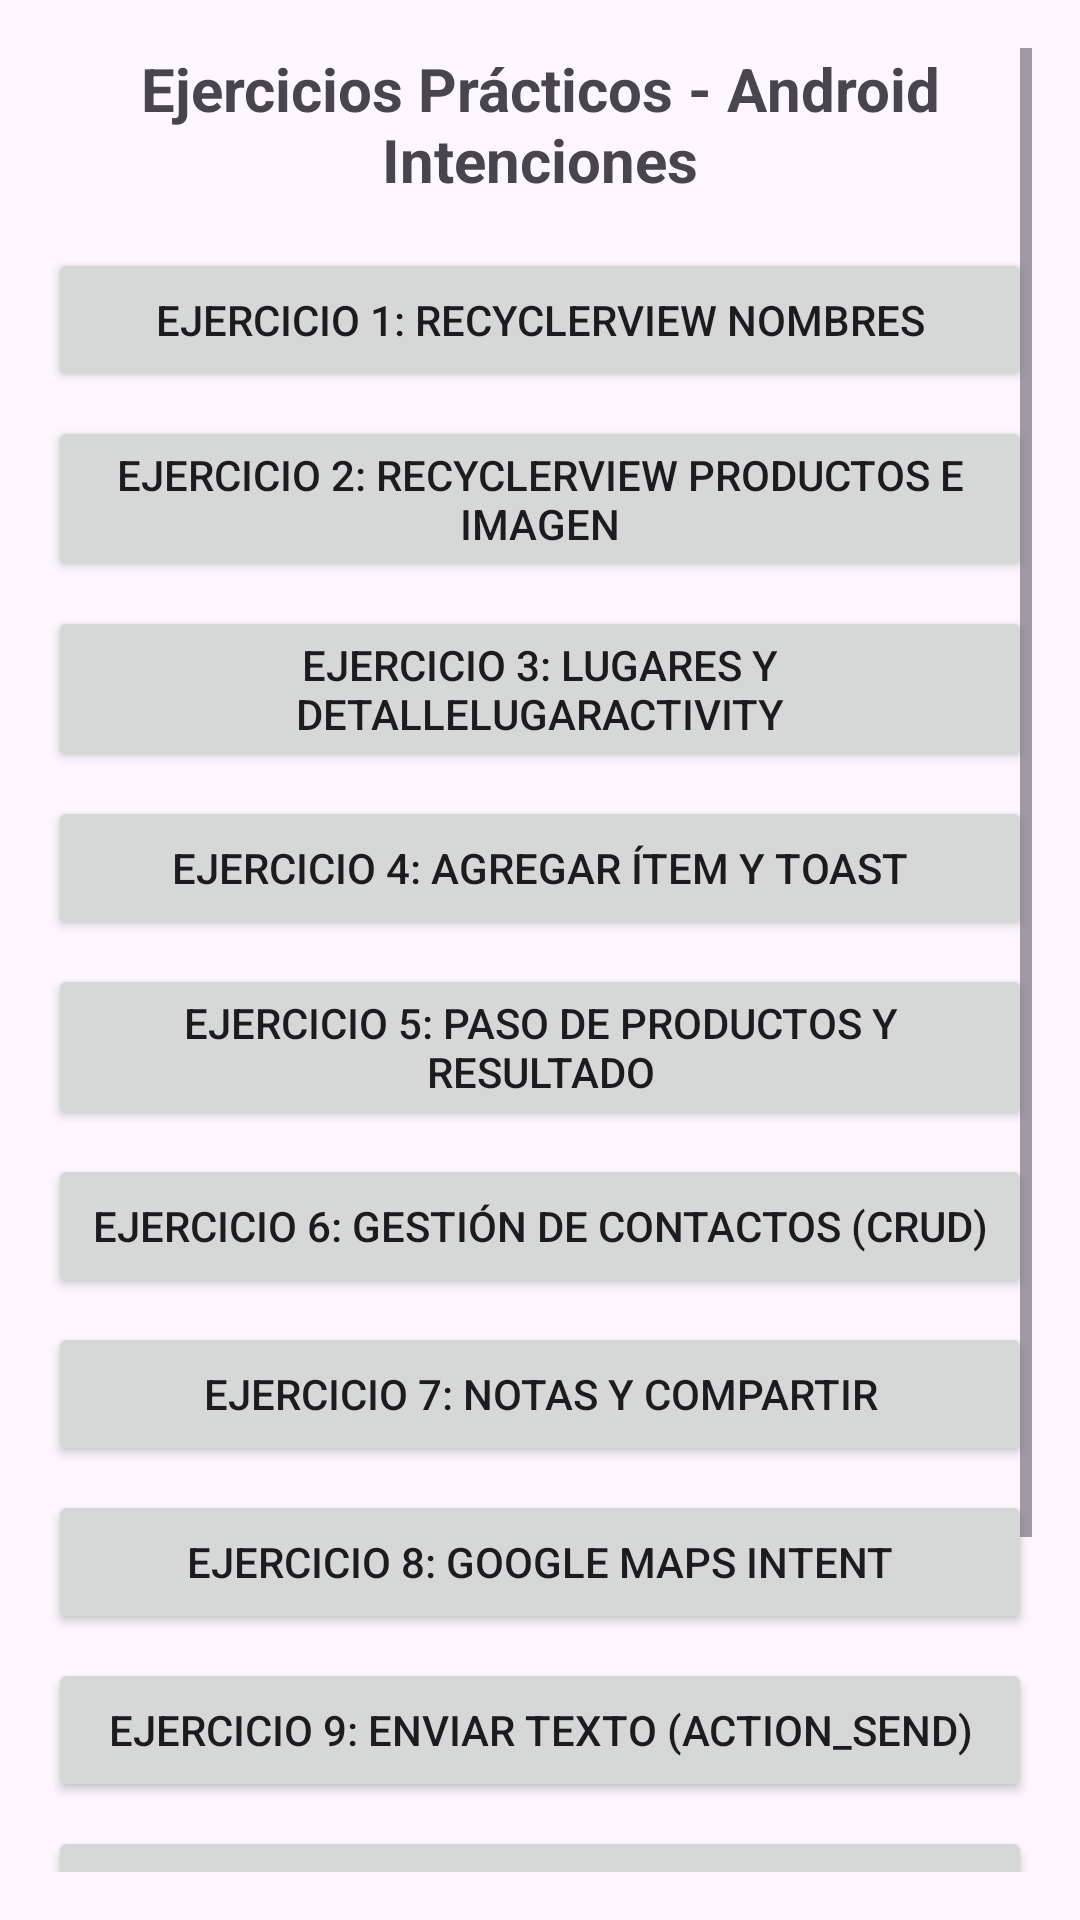

Reconstruct the res/layout file that produces this screen, plus the resources it refers to.
<!-- AndroidManifest.xml: application theme Theme.Androidintenciones -->
<!-- res/layout/activity_main.xml -->
<?xml version="1.0" encoding="utf-8"?>
<ScrollView xmlns:android="http://schemas.android.com/apk/res/android"
    android:id="@+id/main"
    android:layout_width="match_parent"
    android:layout_height="match_parent"
    android:padding="16dp">

    <LinearLayout
        android:orientation="vertical"
        android:layout_width="match_parent"
        android:layout_height="wrap_content">

        <TextView
            android:text="Ejercicios Prácticos - Android Intenciones"
            android:textSize="20sp"
            android:textStyle="bold"
            android:gravity="center"
            android:layout_width="match_parent"
            android:layout_height="wrap_content"
            android:layout_marginBottom="16dp"/>

        <Button android:id="@+id/btnEj1" android:text="Ejercicio 1: RecyclerView Nombres" android:layout_width="match_parent" android:layout_height="wrap_content" android:layout_marginBottom="8dp"/>
        <Button android:id="@+id/btnEj2" android:text="Ejercicio 2: RecyclerView Productos e Imagen" android:layout_width="match_parent" android:layout_height="wrap_content" android:layout_marginBottom="8dp"/>
        <Button android:id="@+id/btnEj3" android:text="Ejercicio 3: Lugares y DetalleLugarActivity" android:layout_width="match_parent" android:layout_height="wrap_content" android:layout_marginBottom="8dp"/>
        <Button android:id="@+id/btnEj4" android:text="Ejercicio 4: Agregar Ítem y Toast" android:layout_width="match_parent" android:layout_height="wrap_content" android:layout_marginBottom="8dp"/>
        <Button android:id="@+id/btnEj5" android:text="Ejercicio 5: Paso de Productos y Resultado" android:layout_width="match_parent" android:layout_height="wrap_content" android:layout_marginBottom="8dp"/>
        <Button android:id="@+id/btnEj6" android:text="Ejercicio 6: Gestión de Contactos (CRUD)" android:layout_width="match_parent" android:layout_height="wrap_content" android:layout_marginBottom="8dp"/>
        <Button android:id="@+id/btnEj7" android:text="Ejercicio 7: Notas y Compartir" android:layout_width="match_parent" android:layout_height="wrap_content" android:layout_marginBottom="8dp"/>
        <Button android:id="@+id/btnEj8" android:text="Ejercicio 8: Google Maps Intent" android:layout_width="match_parent" android:layout_height="wrap_content" android:layout_marginBottom="8dp"/>
        <Button android:id="@+id/btnEj9" android:text="Ejercicio 9: Enviar Texto (ACTION_SEND)" android:layout_width="match_parent" android:layout_height="wrap_content" android:layout_marginBottom="8dp"/>
        <Button android:id="@+id/btnEj10" android:text="Ejercicio 10: Seleccionar Contacto" android:layout_width="match_parent" android:layout_height="wrap_content" android:layout_marginBottom="8dp"/>
        <Button android:id="@+id/btnEj11" android:text="Ejercicio 11: Abrir Archivo PDF" android:layout_width="match_parent" android:layout_height="wrap_content" android:layout_marginBottom="8dp"/>
        <Button android:id="@+id/btnEj12" android:text="Ejercicio 12: Intenciones Implícitas Múltiples" android:layout_width="match_parent" android:layout_height="wrap_content" android:layout_marginBottom="8dp"/>

    </LinearLayout>
</ScrollView>
<!-- resources referenced by this layout -->
<resources>
  <style name="Theme.Androidintenciones" parent="Base.Theme.Androidintenciones" />
  <style name="Base.Theme.Androidintenciones" parent="Theme.Material3.DayNight.NoActionBar">
          
          
      </style>
</resources>
